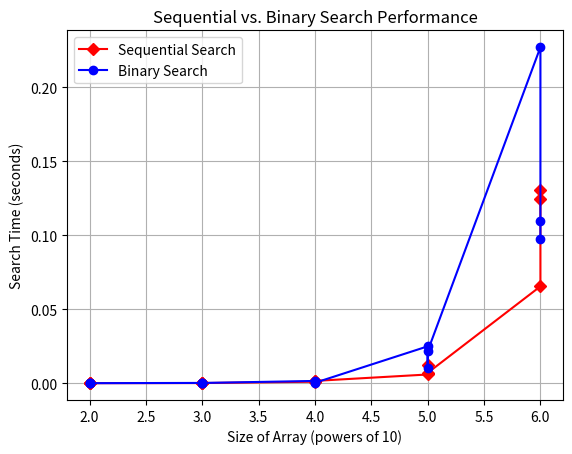

The matplotlib source for this figure:
import random
import timeit
import matplotlib.pyplot as plt
def sequential_search(arr, x):
    for i, val in enumerate(arr):
        if val == x:
            return i
    return -1
def binary_search(arr, x):
    left, right = 0, len(arr) - 1
    while left <= right:
        mid = (left + right)
        if x > arr[mid]:
            left = mid + 1
        elif x < arr[mid]:
            right = mid - 1
        else:
            return mid
    return -1
def time_search(func, data, target, loops=10):
    wrapped_func = lambda: func(data, target)
    return timeit.timeit(wrapped_func, number=loops)
def run_search_tests():
    print("\n" + "SEQUENTIAL SEARCH VS BINARY SEARCH")
    search_results = []
    loops = 10
    powers_of_ten = range(2, 7)
    for i in powers_of_ten:
        n = 10 ** i
        data = list(range(n))
        print(f"\nARRAY SIZE = {n} (10^{i})")
        for trial in range(1, 4):
            random_value = random.randint(0, n - 1)
            print(f"TRIAL {trial}")
            print(f"Random generated value: {random_value}")
            print("Running SEQUENTIAL SEARCH...", end="")
            seq_time = time_search(sequential_search, data, random_value, loops)
            print(f"DONE! Total time: {seq_time:.6f} seconds.")
            print("Running BINARY SEARCH...", end="")
            bin_time = time_search(binary_search, data, random_value, loops)
            print(f"DONE! Total time: {bin_time:.6f} seconds.")
            search_results.append({
                'power': i,
                'trial': trial,
                'array_size': n,
                'random_value': random_value,
                'seq_time': seq_time,
                'bin_time': bin_time
            })
    return search_results
def plot_results(search_results):
    seq_times = [entry['seq_time'] for entry in search_results]
    bin_times = [entry['bin_time'] for entry in search_results]
    powers = [entry['power'] for entry in search_results]
    plt.plot(powers, seq_times, 'rD-', label='Sequential Search')
    plt.plot(powers, bin_times, 'bo-', label='Binary Search')
    plt.xlabel('Size of Array (powers of 10)')
    plt.ylabel('Search Time (seconds)')
    plt.title('Sequential vs. Binary Search Performance')
    plt.grid(True)
    plt.legend(loc='upper left')
    plt.show()
def main():
    search_results = run_search_tests()
    plot_results(search_results)
    print("\nTo end the program, close the graph window.\n")
if __name__ == "__main__":
    main()
